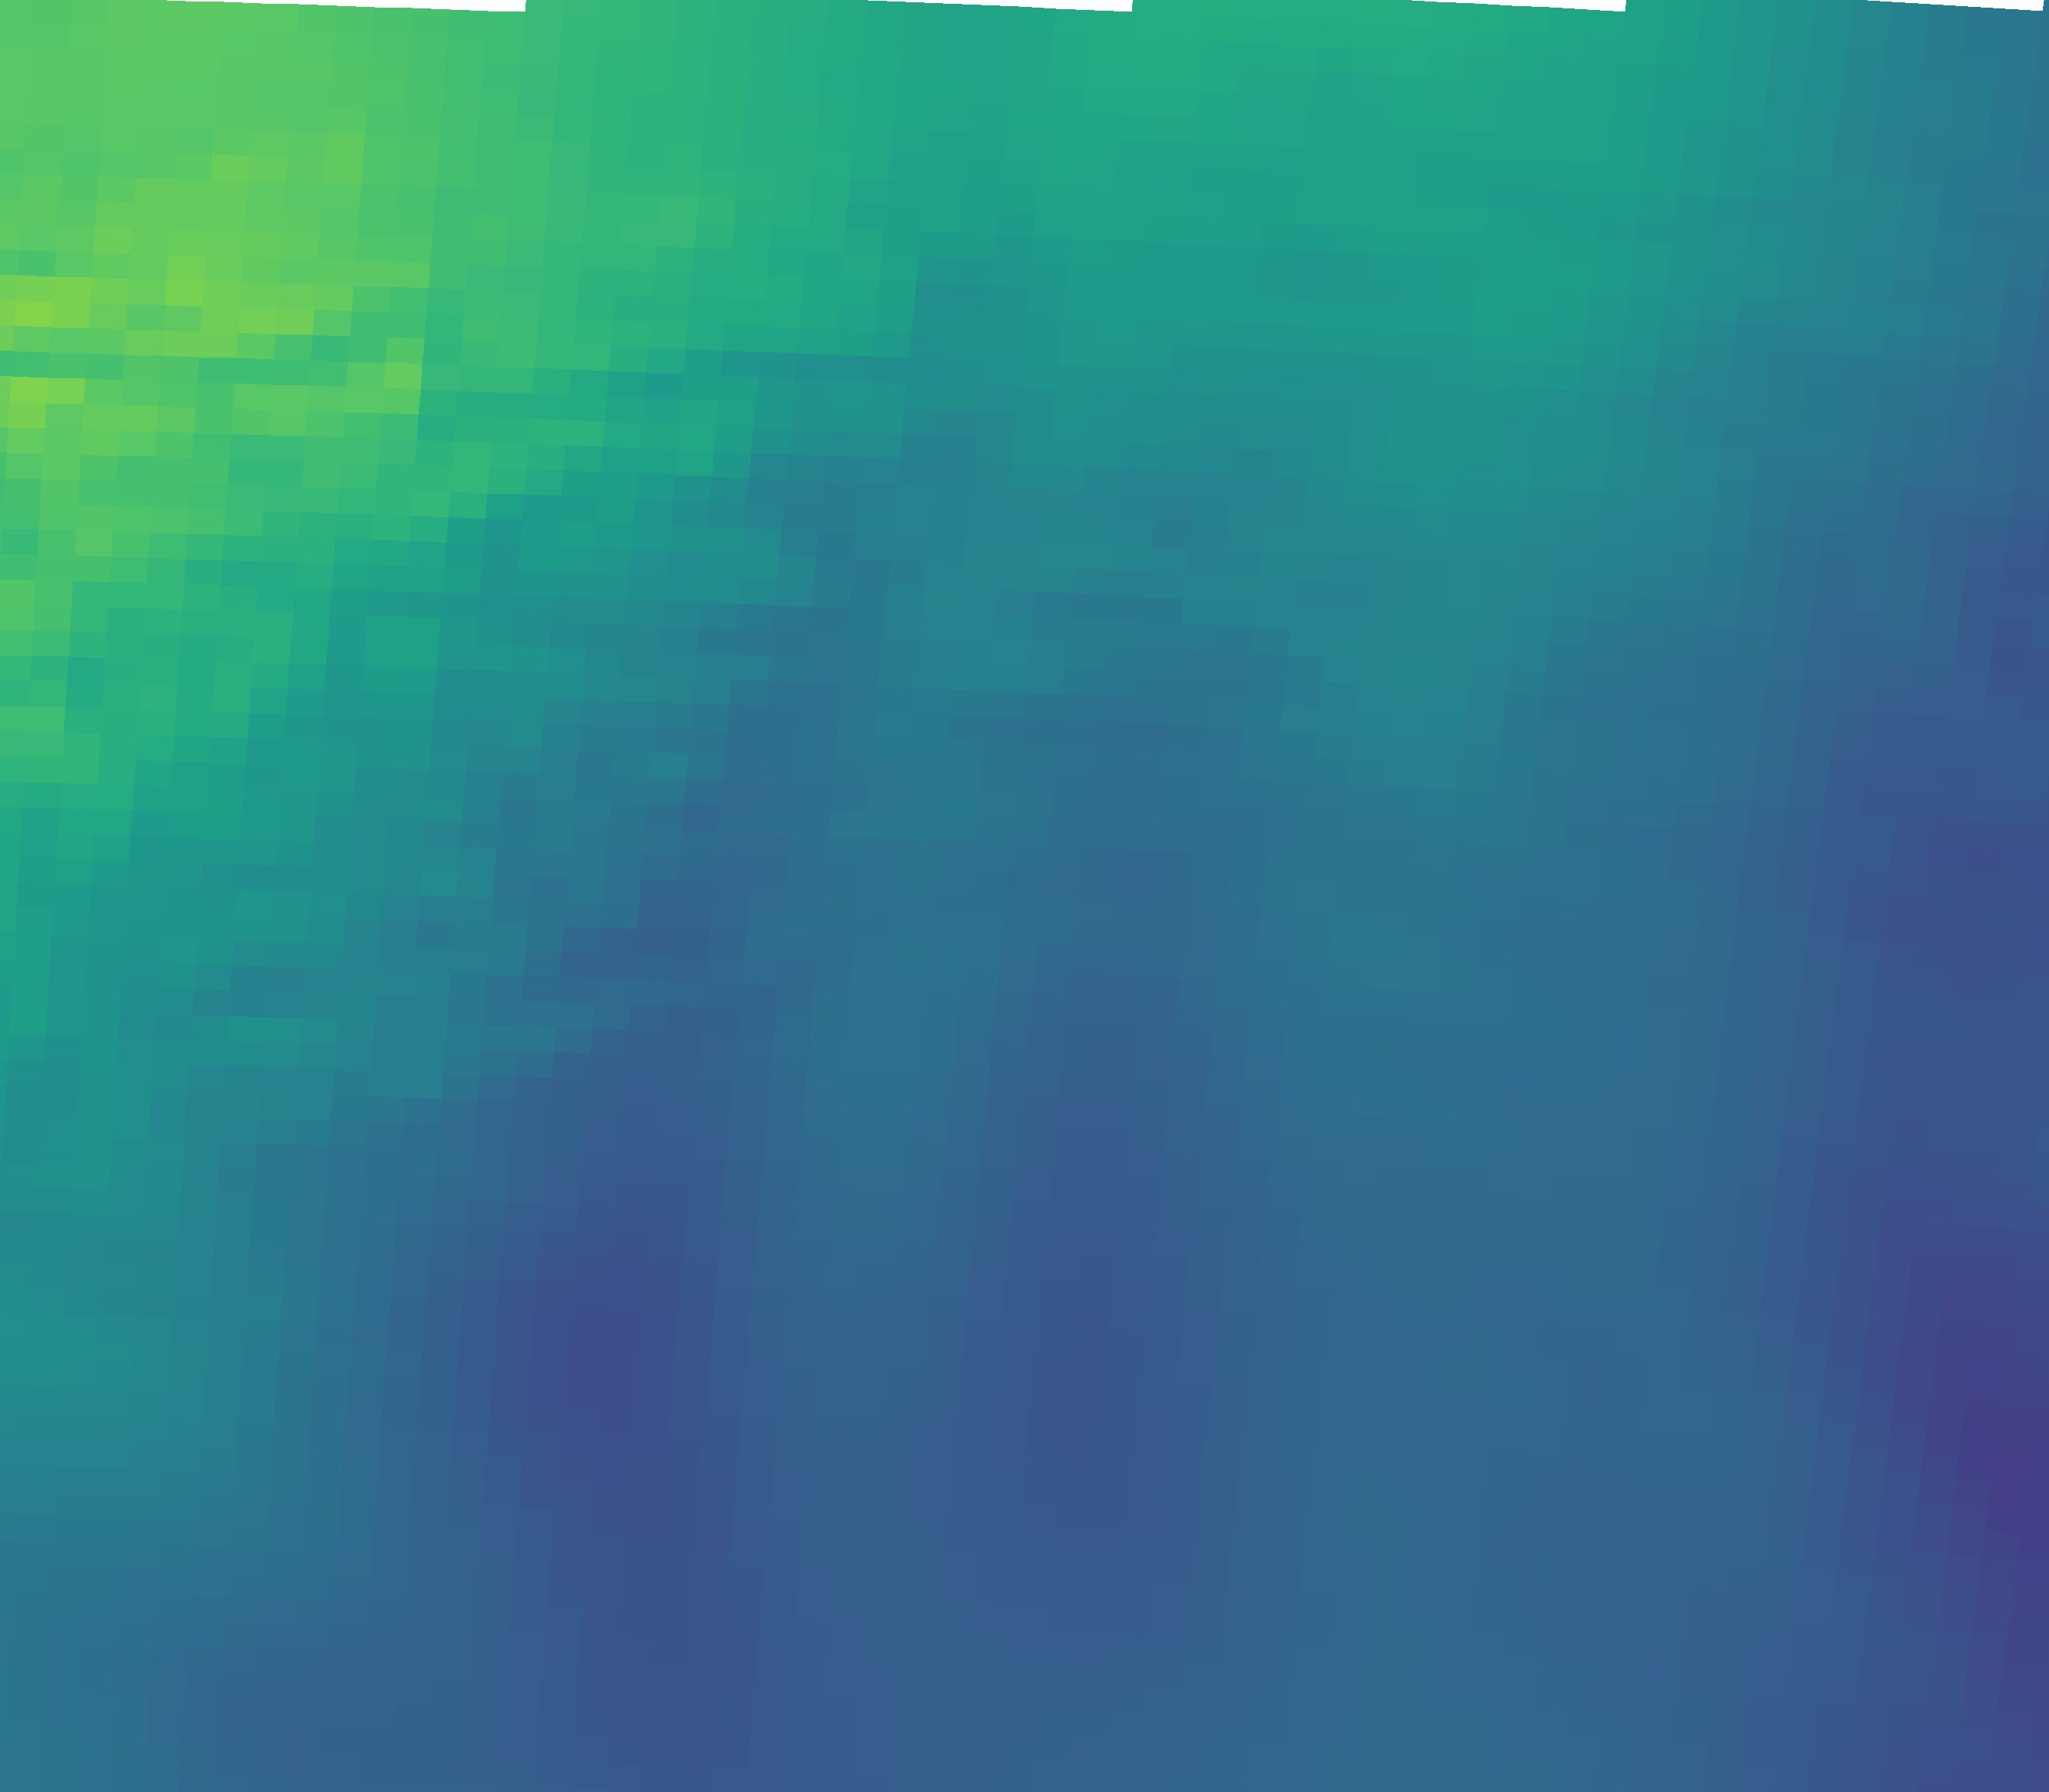

The table this chart was drawn from, first rows:
vector_id, pixel_x, pixel_y, latitude, longitude, magnitude, alpha_deg
0, 230, 2034, 44.96, 11.34, 13.23, 35.72
1, 695, 2050, 44.93, 12.04, 9.729, 34.34
2, 1159, 2069, 44.9, 12.73, 10.25, 49.54
3, 1623, 2092, 44.87, 13.43, 10.61, 40.13
4, 2087, 2117, 44.83, 14.12, 10.83, 44.20
5, 2550, 2146, 44.79, 14.81, 8.55, 32.19
6, 251, 1705, 45.45, 11.38, 15.08, 37.96
7, 720, 1721, 45.43, 12.08, 8.569, 29.62
8, 1189, 1740, 45.4, 12.78, 10.71, 51.59
9, 1657, 1763, 45.36, 13.48, 10.86, 35.32
10, 2125, 1789, 45.32, 14.18, 11.14, 42.02
11, 2592, 1817, 45.28, 14.88, 6.81, 25.50
12, 272, 1375, 45.94, 11.41, 16.79, 34.54
13, 746, 1392, 45.92, 12.12, 10.87, 28.25
14, 1219, 1411, 45.89, 12.82, 12.14, 50.88
15, 1692, 1434, 45.85, 13.53, 11.93, 37.03
16, 2164, 1460, 45.82, 14.24, 11.76, 39.33
17, 2636, 1489, 45.77, 14.94, 9.213, 29.63
18, 294, 1045, 46.44, 11.44, 19.3, 34.81
19, 772, 1062, 46.41, 12.15, 14.11, 23.11
20, 1250, 1082, 46.38, 12.87, 13.62, 51.75
21, 1727, 1105, 46.35, 13.58, 13.32, 40.28
22, 2204, 1131, 46.31, 14.3, 11.73, 41.17
23, 316, 715, 46.93, 11.47, 22.17, 30.69
24, 799, 732, 46.9, 12.2, 17.98, 23.30
25, 1282, 752, 46.87, 12.92, 15.65, 49.26
26, 1763, 776, 46.84, 13.64, 14.94, 42.21
27, 2245, 802, 46.8, 14.36, 13.37, 43.77
28, 339, 385, 47.42, 11.51, 26.66, 22.41
29, 827, 402, 47.4, 12.24, 21.81, 25.09
30, 1314, 423, 47.37, 12.96, 17.57, 34.55
31, 1800, 446, 47.33, 13.69, 18.42, 50.99
32, 2286, 473, 47.29, 14.42, 14.88, 49.67
33, 362, 55, 47.92, 11.54, 25.4, 21.17
34, 854, 72, 47.89, 12.28, 22.45, 27.33
35, 1346, 93, 47.86, 13.01, 20.29, 44.96
36, 1838, 117, 47.82, 13.75, 20.4, 53.53
37, 2328, 144, 47.78, 14.48, 17.18, 50.49
